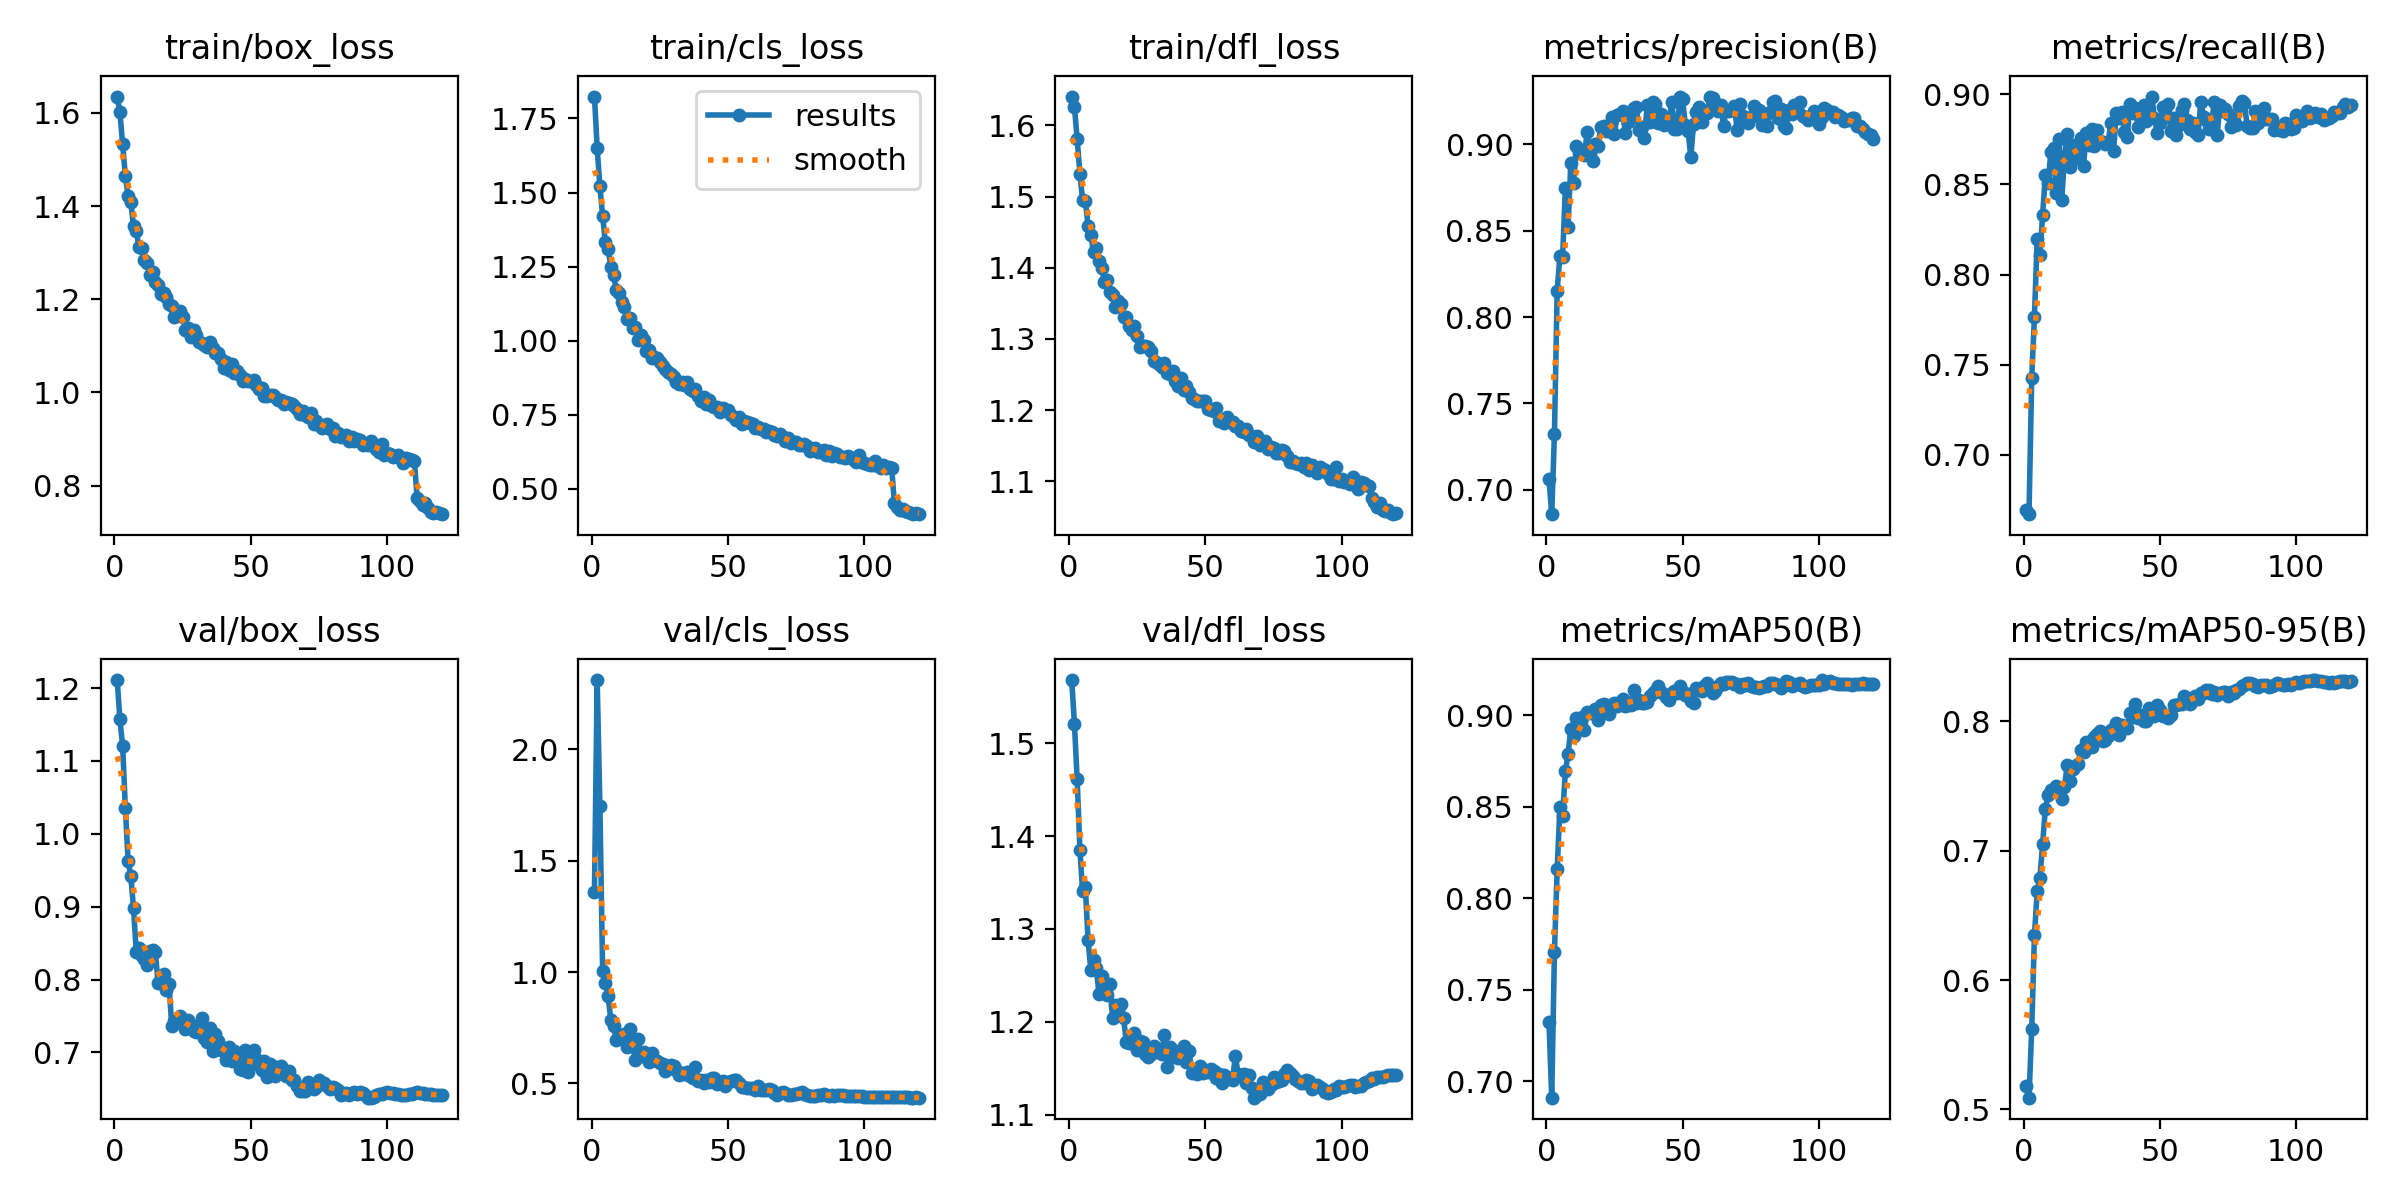

Source data for this figure (header and first rows):
epoch, time, train/box_loss, train/cls_loss, train/dfl_loss, metrics/precision(B), metrics/recall(B), metrics/mAP50(B), metrics/mAP50-95(B), val/box_loss, val/cls_loss, val/dfl_loss, lr/pg0, lr/pg1, lr/pg2
1, 110.8, 1.635, 1.824, 1.641, 0.706, 0.6694, 0.7322, 0.5178, 1.211, 1.358, 1.568, 0.06707, 0.0003326, 0.0003326
2, 214.5, 1.602, 1.651, 1.626, 0.6859, 0.6672, 0.691, 0.5091, 1.157, 2.312, 1.521, 0.03406, 0.0006605, 0.0006605
3, 316.6, 1.532, 1.52, 1.581, 0.7321, 0.7428, 0.7708, 0.5621, 1.121, 1.746, 1.461, 0.001052, 0.0009828, 0.0009828
4, 422.2, 1.465, 1.422, 1.532, 0.8153, 0.7768, 0.8157, 0.6346, 1.035, 1.004, 1.385, 0.0009752, 0.0009752, 0.0009752
5, 527.8, 1.421, 1.331, 1.495, 0.8353, 0.8196, 0.8495, 0.6684, 0.9632, 0.951, 1.341, 0.000967, 0.000967, 0.000967
6, 633.3, 1.409, 1.31, 1.494, 0.835, 0.8106, 0.8451, 0.6791, 0.9421, 0.8906, 1.345, 0.0009587, 0.0009587, 0.0009587
7, 739, 1.356, 1.25, 1.459, 0.8745, 0.8331, 0.8693, 0.7049, 0.8977, 0.7867, 1.288, 0.0009505, 0.0009505, 0.0009505
8, 844.4, 1.347, 1.221, 1.447, 0.8523, 0.8553, 0.8787, 0.7324, 0.8382, 0.7591, 1.256, 0.0009423, 0.0009423, 0.0009423
9, 949.9, 1.311, 1.172, 1.422, 0.8891, 0.8507, 0.8926, 0.743, 0.8437, 0.6946, 1.267, 0.000934, 0.000934, 0.000934
10, 1056, 1.31, 1.16, 1.428, 0.8776, 0.8679, 0.8885, 0.7464, 0.8318, 0.7144, 1.258, 0.0009258, 0.0009258, 0.0009258
11, 1161, 1.285, 1.13, 1.41, 0.8989, 0.8705, 0.8984, 0.7476, 0.8276, 0.7045, 1.23, 0.0009175, 0.0009175, 0.0009175
12, 1267, 1.277, 1.114, 1.399, 0.8954, 0.8452, 0.8927, 0.75, 0.8204, 0.7232, 1.249, 0.0009093, 0.0009093, 0.0009093
13, 1372, 1.253, 1.074, 1.38, 0.8946, 0.8752, 0.899, 0.7463, 0.8394, 0.6651, 1.233, 0.000901, 0.000901, 0.000901
14, 1476, 1.258, 1.075, 1.383, 0.8938, 0.8413, 0.892, 0.7399, 0.8401, 0.7461, 1.229, 0.0008927, 0.0008927, 0.0008927
15, 1582, 1.237, 1.044, 1.366, 0.9072, 0.865, 0.9018, 0.7493, 0.8376, 0.6692, 1.241, 0.0008845, 0.0008845, 0.0008845
16, 1686, 1.23, 1.046, 1.362, 0.8947, 0.8782, 0.9014, 0.7659, 0.7953, 0.6059, 1.205, 0.0008762, 0.0008762, 0.0008762
17, 1791, 1.212, 1.003, 1.345, 0.8901, 0.8595, 0.9011, 0.7536, 0.8017, 0.7007, 1.219, 0.000868, 0.000868, 0.000868
18, 1896, 1.213, 1.019, 1.354, 0.9, 0.8718, 0.9034, 0.7628, 0.808, 0.6229, 1.213, 0.0008598, 0.0008598, 0.0008598
19, 2001, 1.205, 1.001, 1.349, 0.899, 0.8704, 0.8971, 0.765, 0.7857, 0.6392, 1.22, 0.0008515, 0.0008515, 0.0008515
20, 2107, 1.189, 0.9661, 1.331, 0.9099, 0.8647, 0.9055, 0.7671, 0.7944, 0.621, 1.204, 0.0008433, 0.0008433, 0.0008433
21, 2212, 1.186, 0.9674, 1.33, 0.9105, 0.8758, 0.906, 0.7775, 0.7366, 0.5947, 1.179, 0.000835, 0.000835, 0.000835
22, 2318, 1.162, 0.9412, 1.318, 0.9077, 0.8604, 0.9015, 0.776, 0.7434, 0.6357, 1.177, 0.0008268, 0.0008268, 0.0008268
23, 2423, 1.168, 0.9442, 1.313, 0.9078, 0.8784, 0.9008, 0.7841, 0.7424, 0.6069, 1.179, 0.0008185, 0.0008185, 0.0008185
24, 2528, 1.174, 0.941, 1.317, 0.9158, 0.8716, 0.9046, 0.7817, 0.7495, 0.6026, 1.188, 0.0008102, 0.0008102, 0.0008102
25, 2634, 1.162, 0.9274, 1.304, 0.9059, 0.8807, 0.9067, 0.7802, 0.7415, 0.5918, 1.17, 0.000802, 0.000802, 0.000802
26, 2739, 1.135, 0.9154, 1.289, 0.9169, 0.8714, 0.9048, 0.7876, 0.732, 0.5876, 1.18, 0.0007937, 0.0007937, 0.0007937
27, 2845, 1.137, 0.9053, 1.29, 0.9177, 0.8801, 0.9071, 0.7901, 0.7439, 0.5571, 1.179, 0.0007855, 0.0007855, 0.0007855
28, 2951, 1.119, 0.8946, 1.29, 0.9195, 0.8741, 0.9087, 0.7926, 0.7379, 0.5647, 1.165, 0.0007772, 0.0007772, 0.0007772
29, 3056, 1.134, 0.8871, 1.289, 0.9063, 0.8734, 0.9048, 0.7843, 0.7289, 0.5817, 1.163, 0.000769, 0.000769, 0.000769
30, 3161, 1.124, 0.8787, 1.283, 0.9132, 0.8727, 0.9056, 0.7854, 0.7276, 0.5799, 1.166, 0.0007608, 0.0007608, 0.0007608
31, 3267, 1.108, 0.8616, 1.269, 0.9154, 0.8734, 0.9055, 0.7886, 0.7301, 0.5615, 1.175, 0.0007525, 0.0007525, 0.0007525
32, 3373, 1.106, 0.8554, 1.267, 0.921, 0.8841, 0.9136, 0.793, 0.7473, 0.5371, 1.167, 0.0007443, 0.0007443, 0.0007443
33, 3478, 1.102, 0.8599, 1.265, 0.9219, 0.8685, 0.9066, 0.7949, 0.72, 0.5482, 1.171, 0.000736, 0.000736, 0.000736
34, 3584, 1.097, 0.8504, 1.261, 0.9081, 0.8894, 0.9084, 0.7988, 0.7139, 0.5405, 1.165, 0.0007277, 0.0007277, 0.0007277
35, 3689, 1.108, 0.8596, 1.266, 0.91, 0.8871, 0.9066, 0.7894, 0.7339, 0.5523, 1.186, 0.0007195, 0.0007195, 0.0007195
36, 3795, 1.095, 0.837, 1.252, 0.9037, 0.8901, 0.9069, 0.7965, 0.7022, 0.5339, 1.152, 0.0007112, 0.0007112, 0.0007112
37, 3900, 1.085, 0.832, 1.25, 0.9226, 0.8792, 0.9072, 0.7955, 0.7255, 0.5268, 1.173, 0.000703, 0.000703, 0.000703
38, 4006, 1.084, 0.8369, 1.255, 0.9132, 0.8763, 0.9107, 0.7943, 0.715, 0.5719, 1.17, 0.0006947, 0.0006947, 0.0006947
39, 4111, 1.072, 0.813, 1.241, 0.9246, 0.8944, 0.912, 0.8065, 0.7039, 0.5103, 1.163, 0.0006865, 0.0006865, 0.0006865
40, 4217, 1.053, 0.7977, 1.234, 0.9234, 0.8895, 0.913, 0.8029, 0.7024, 0.5137, 1.161, 0.0006783, 0.0006783, 0.0006783
41, 4322, 1.065, 0.8104, 1.245, 0.9126, 0.8925, 0.9161, 0.8134, 0.6898, 0.5012, 1.166, 0.00067, 0.00067, 0.00067
42, 4427, 1.049, 0.7877, 1.228, 0.9174, 0.882, 0.9129, 0.8023, 0.7069, 0.5175, 1.174, 0.0006618, 0.0006618, 0.0006618
43, 4533, 1.062, 0.7985, 1.234, 0.9115, 0.8896, 0.9118, 0.8048, 0.688, 0.5072, 1.156, 0.0006535, 0.0006535, 0.0006535
44, 4638, 1.041, 0.7799, 1.225, 0.9123, 0.8942, 0.9101, 0.8, 0.7018, 0.524, 1.169, 0.0006452, 0.0006452, 0.0006452
45, 4744, 1.045, 0.777, 1.217, 0.9139, 0.8852, 0.9084, 0.8004, 0.6997, 0.5227, 1.145, 0.000637, 0.000637, 0.000637
46, 4849, 1.039, 0.775, 1.216, 0.9243, 0.8882, 0.9122, 0.8103, 0.6766, 0.4981, 1.146, 0.0006287, 0.0006287, 0.0006287
47, 4954, 1.024, 0.7612, 1.213, 0.9089, 0.8987, 0.9131, 0.8053, 0.6753, 0.507, 1.144, 0.0006205, 0.0006205, 0.0006205
48, 5060, 1.03, 0.7717, 1.213, 0.9089, 0.8871, 0.9119, 0.8043, 0.7033, 0.513, 1.153, 0.0006122, 0.0006122, 0.0006122
49, 5165, 1.025, 0.7666, 1.212, 0.9277, 0.8785, 0.916, 0.8124, 0.6725, 0.4899, 1.145, 0.000604, 0.000604, 0.000604
50, 5270, 1.024, 0.7657, 1.213, 0.9262, 0.8839, 0.9125, 0.8083, 0.6887, 0.505, 1.148, 0.0005958, 0.0005958, 0.0005958
51, 5376, 1.026, 0.7494, 1.202, 0.911, 0.893, 0.9109, 0.8038, 0.7028, 0.5098, 1.146, 0.0005875, 0.0005875, 0.0005875
52, 5481, 1.016, 0.7413, 1.2, 0.9079, 0.8913, 0.9115, 0.8037, 0.691, 0.5145, 1.149, 0.0005793, 0.0005793, 0.0005793
53, 5586, 1.008, 0.7328, 1.199, 0.8924, 0.8946, 0.9079, 0.8026, 0.6832, 0.5152, 1.147, 0.000571, 0.000571, 0.000571
54, 5692, 1.009, 0.7417, 1.203, 0.9121, 0.8796, 0.9069, 0.8048, 0.6752, 0.5022, 1.139, 0.0005627, 0.0005627, 0.0005627
55, 5797, 0.9916, 0.7183, 1.185, 0.9186, 0.887, 0.9149, 0.8125, 0.6882, 0.4841, 1.143, 0.0005545, 0.0005545, 0.0005545
56, 5902, 0.9928, 0.728, 1.185, 0.9214, 0.8773, 0.9135, 0.8126, 0.6666, 0.4838, 1.134, 0.0005462, 0.0005462, 0.0005462
57, 6006, 0.9947, 0.7254, 1.182, 0.9129, 0.8827, 0.9132, 0.8132, 0.6834, 0.478, 1.142, 0.000538, 0.000538, 0.000538
58, 6111, 0.9952, 0.7238, 1.191, 0.9175, 0.8913, 0.9159, 0.8129, 0.6807, 0.4785, 1.141, 0.0005297, 0.0005297, 0.0005297
59, 6217, 0.99, 0.7187, 1.183, 0.9181, 0.8947, 0.9174, 0.8192, 0.6679, 0.4794, 1.138, 0.0005215, 0.0005215, 0.0005215
60, 6322, 0.9833, 0.7071, 1.183, 0.9275, 0.8859, 0.9154, 0.8154, 0.6727, 0.4708, 1.138, 0.0005133, 0.0005133, 0.0005133
... 60 more rows
